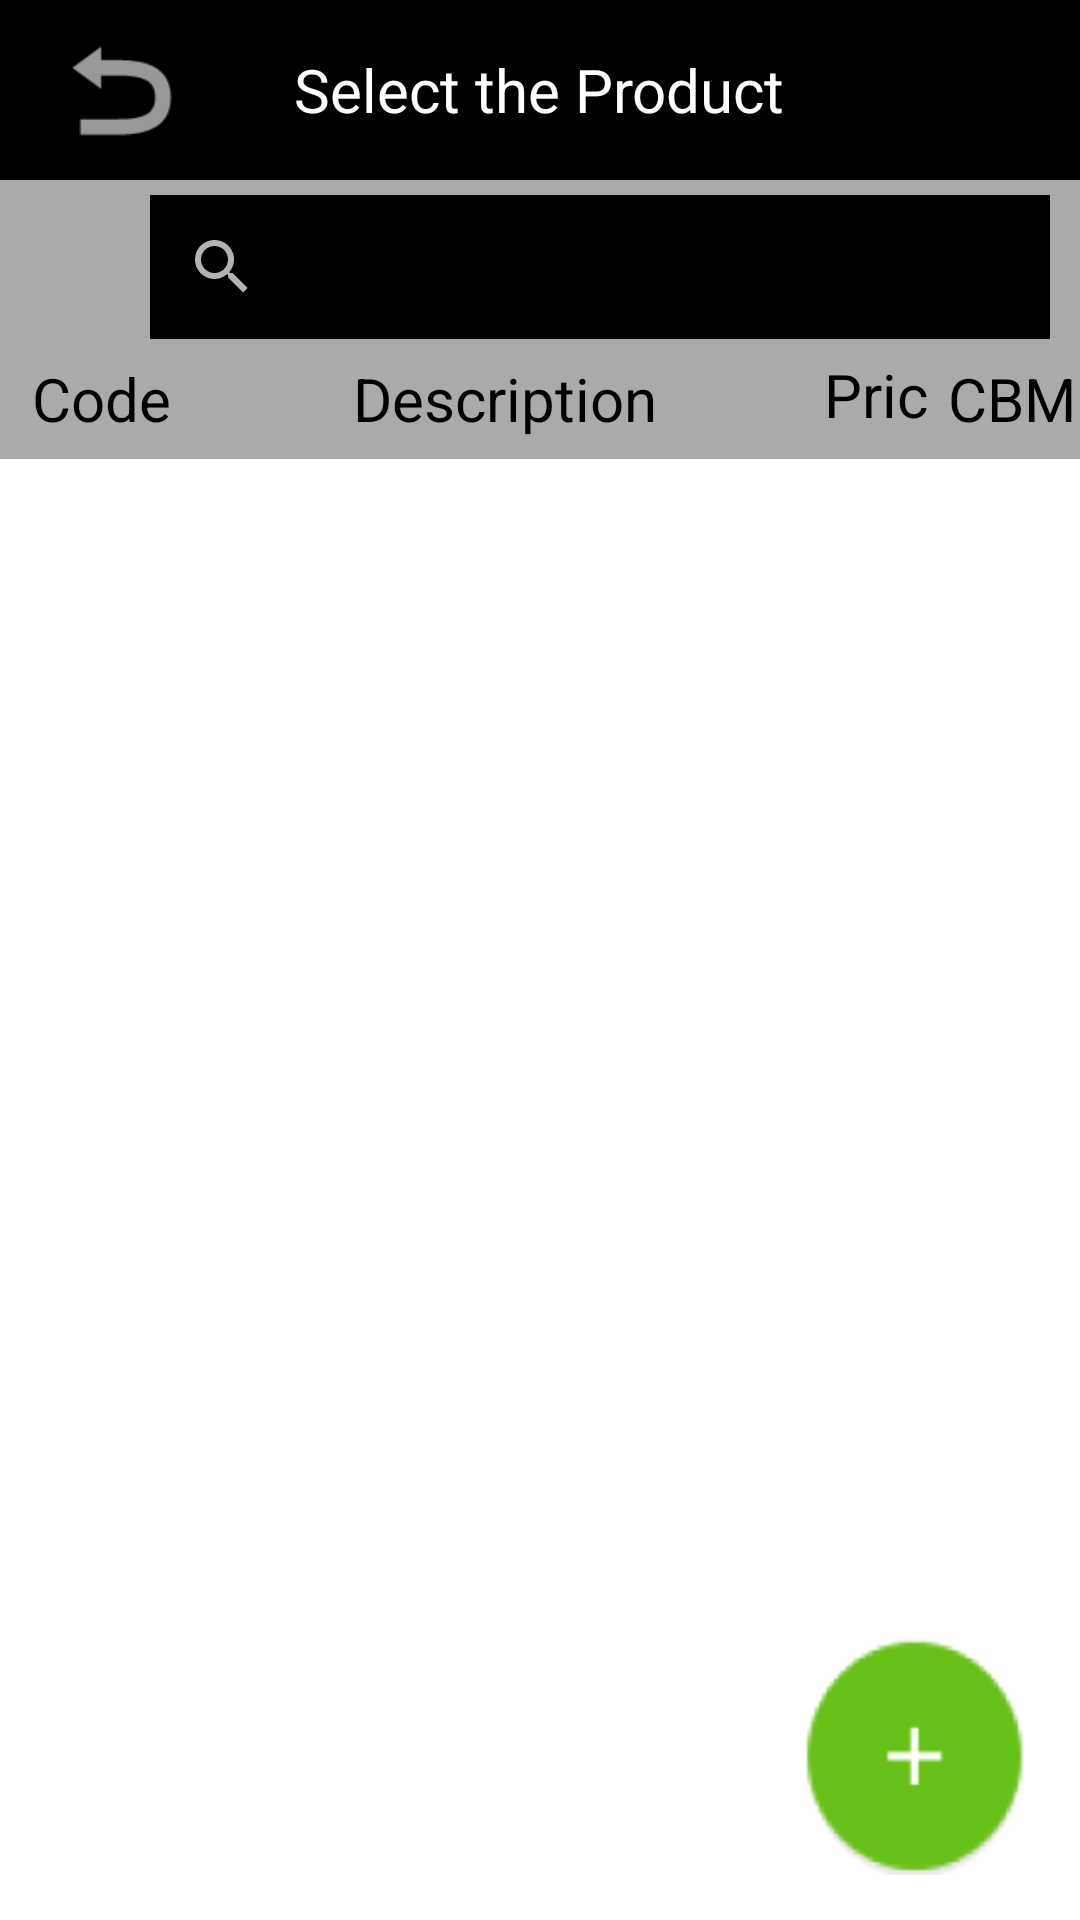

Here is an Android app screen rendered from its layout file. Give the layout XML and the strings, colors and styles it references.
<!-- AndroidManifest.xml: application theme Theme.AppCompat.NoActionBar -->
<!-- res/layout/activity_product.xml -->
<?xml version="1.0" encoding="utf-8"?>

<RelativeLayout xmlns:android="http://schemas.android.com/apk/res/android"
    xmlns:tools="http://schemas.android.com/tools"
    android:layout_width="match_parent"
    android:layout_height="match_parent"
    tools:context="com.invoice.activity.ProductActivity"
    android:background="@android:color/background_light">

    <RelativeLayout
        android:layout_width="match_parent"
        android:layout_height="60dp"
        android:id="@+id/topLayout"
        android:background="@android:color/background_dark"
        android:layout_alignParentTop="true"
        android:layout_centerHorizontal="true"
        android:layout_gravity="center_horizontal" >

        <ImageButton
            android:layout_width="50dp"
            android:layout_height="50dp"
            android:id="@+id/btn_back"
            android:layout_centerVertical="true"
            android:layout_alignParentLeft="true"
            android:layout_alignParentStart="true"
            android:background="@android:drawable/ic_menu_revert"
            android:layout_marginLeft="15dp" />

        <TextView
            android:layout_width="wrap_content"
            android:layout_height="wrap_content"
            android:textAppearance="?android:attr/textAppearanceSmall"
            android:text="Select the Product"
            android:id="@+id/textView72"
            android:textSize="20dp"
            android:layout_gravity="center_horizontal"
            android:layout_centerVertical="true"
            android:layout_centerHorizontal="true"
            android:textColor="@android:color/background_light"
            android:textIsSelectable="false" />
    </RelativeLayout>

    <RelativeLayout
        android:orientation="horizontal"
        android:layout_width="match_parent"
        android:layout_height="wrap_content"
        android:id="@+id/relativeLayout"
        android:background="@android:color/darker_gray"
        android:layout_below="@+id/topLayout">

        <SearchView
            android:layout_width="300dp"
            android:layout_height="wrap_content"
            android:id="@+id/searchView"
            android:background="@android:color/background_dark"
            android:layout_alignParentTop="true"
            android:layout_alignParentRight="true"
            android:layout_alignParentEnd="true"
            android:layout_marginRight="10dp"
            android:layout_marginTop="5dp" >

        </SearchView>
    </RelativeLayout>

    <LinearLayout xmlns:android="http://schemas.android.com/apk/res/android"
        android:layout_width="match_parent"
        android:layout_height="40dp"
        android:orientation="horizontal"
        android:paddingTop="5dp"
        android:layout_alignParentTop="false"
        android:layout_centerHorizontal="true"
        android:background="@android:color/darker_gray"
        android:id="@+id/linearLayout3"
        android:paddingBottom="5dp"
        android:layout_below="@+id/relativeLayout">

        <TextView
            android:layout_width="0dp"
            android:layout_height="wrap_content"
            android:textAppearance="?android:attr/textAppearanceSmall"
            android:id="@+id/textView65"
            android:layout_toLeftOf="@+id/textView67"
            android:layout_alignParentTop="true"
            android:layout_alignParentLeft="true"
            android:layout_alignParentStart="true"
            android:textColor="@android:color/background_dark"
            android:layout_weight="1.5"
            android:textAlignment="center"
            android:text="Code"
            android:textSize="20dp"
            android:layout_gravity="center_vertical" />

        <TextView
            android:layout_width="0dp"
            android:layout_height="wrap_content"
            android:textAppearance="?android:attr/textAppearanceSmall"
            android:id="@+id/textView66"
            android:layout_toLeftOf="@+id/textView67"
            android:layout_alignParentTop="true"
            android:layout_alignParentLeft="true"
            android:layout_alignParentStart="true"
            android:textColor="@android:color/background_dark"
            android:layout_weight="4.5"
            android:textAlignment="center"
            android:text="Description"
            android:textSize="20dp"
            android:layout_gravity="center_vertical" />

        <TextView
            android:layout_width="0dp"
            android:layout_height="wrap_content"
            android:textAppearance="?android:attr/textAppearanceSmall"
            android:id="@+id/textView67"
            android:layout_gravity="center_vertical|right"
            android:layout_alignParentTop="true"
            android:layout_alignParentRight="true"
            android:layout_alignParentEnd="true"
            android:textColor="@android:color/background_dark"
            android:layout_weight="1"
            android:textAlignment="center"
            android:text="Price"
            android:textSize="20dp" />

        <TextView
            android:layout_width="0dp"
            android:layout_height="wrap_content"
            android:textAppearance="?android:attr/textAppearanceSmall"
            android:id="@+id/textView68"
            android:layout_toLeftOf="@+id/textView67"
            android:layout_alignParentTop="true"
            android:layout_alignParentLeft="true"
            android:layout_alignParentStart="true"
            android:textColor="@android:color/background_dark"
            android:layout_weight="1"
            android:textAlignment="center"
            android:text="CBM"
            android:textSize="20dp"
            android:layout_gravity="center_vertical" />
    </LinearLayout>

    <ListView
        android:layout_width="match_parent"
        android:layout_height="match_parent"
        android:id="@+id/list"
        android:layout_alignParentRight="false"
        android:layout_above="@+id/ibtn_add_product"
        android:layout_centerHorizontal="true"
        android:paddingBottom="5dp"
        android:layout_below="@+id/linearLayout3"
        android:divider="@android:color/darker_gray"
        android:dividerHeight="0.01dp" />

    <ImageButton
        android:layout_width="80dp"
        android:layout_height="80dp"
        android:id="@+id/ibtn_add_product"
        android:background="@drawable/plus"
        android:layout_alignParentBottom="true"
        android:layout_alignParentRight="true"
        android:layout_alignParentEnd="true"
        android:layout_marginBottom="15dp"
        android:layout_marginRight="15dp" />

</RelativeLayout>
<!-- resources referenced by this layout -->
<resources>
  <!-- drawable plus: png bitmap (drawable, 7089 bytes) -->
</resources>
